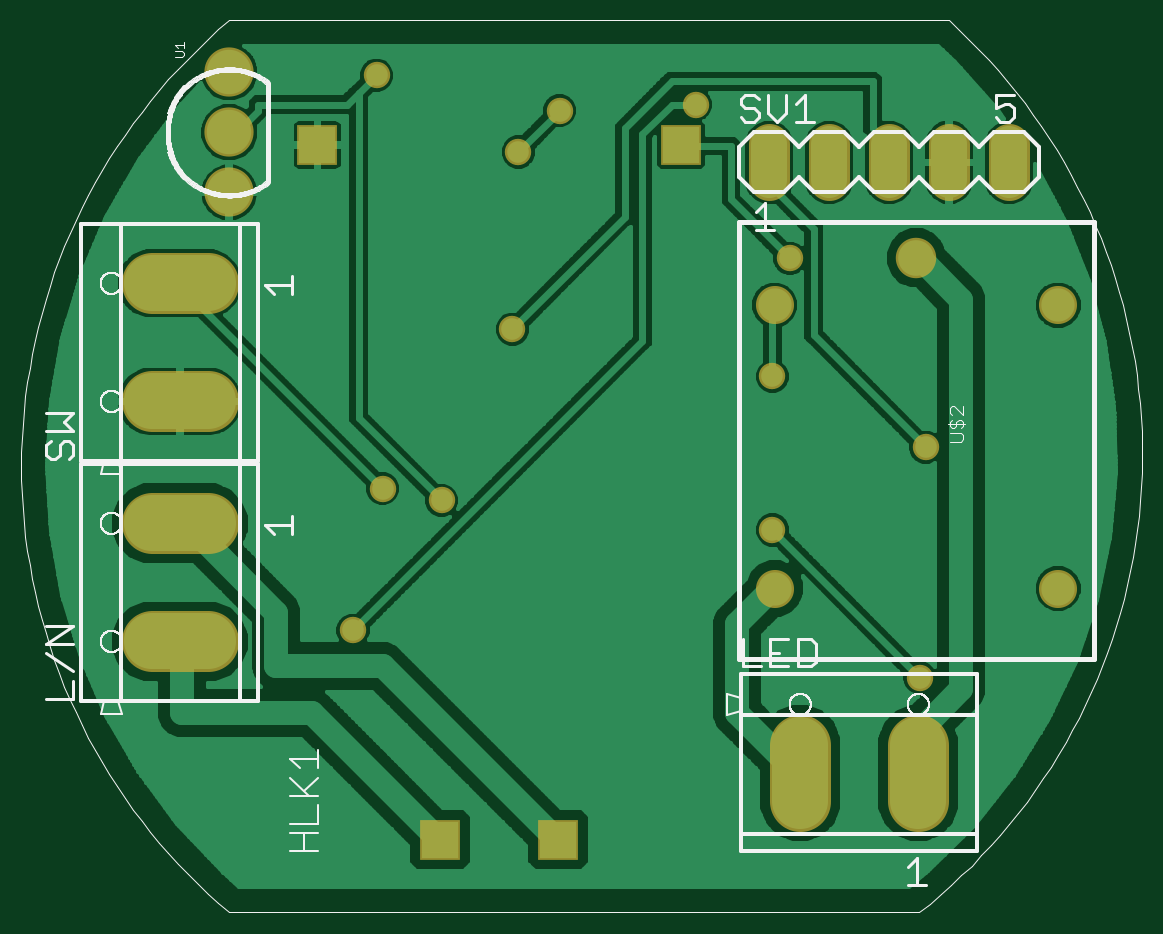
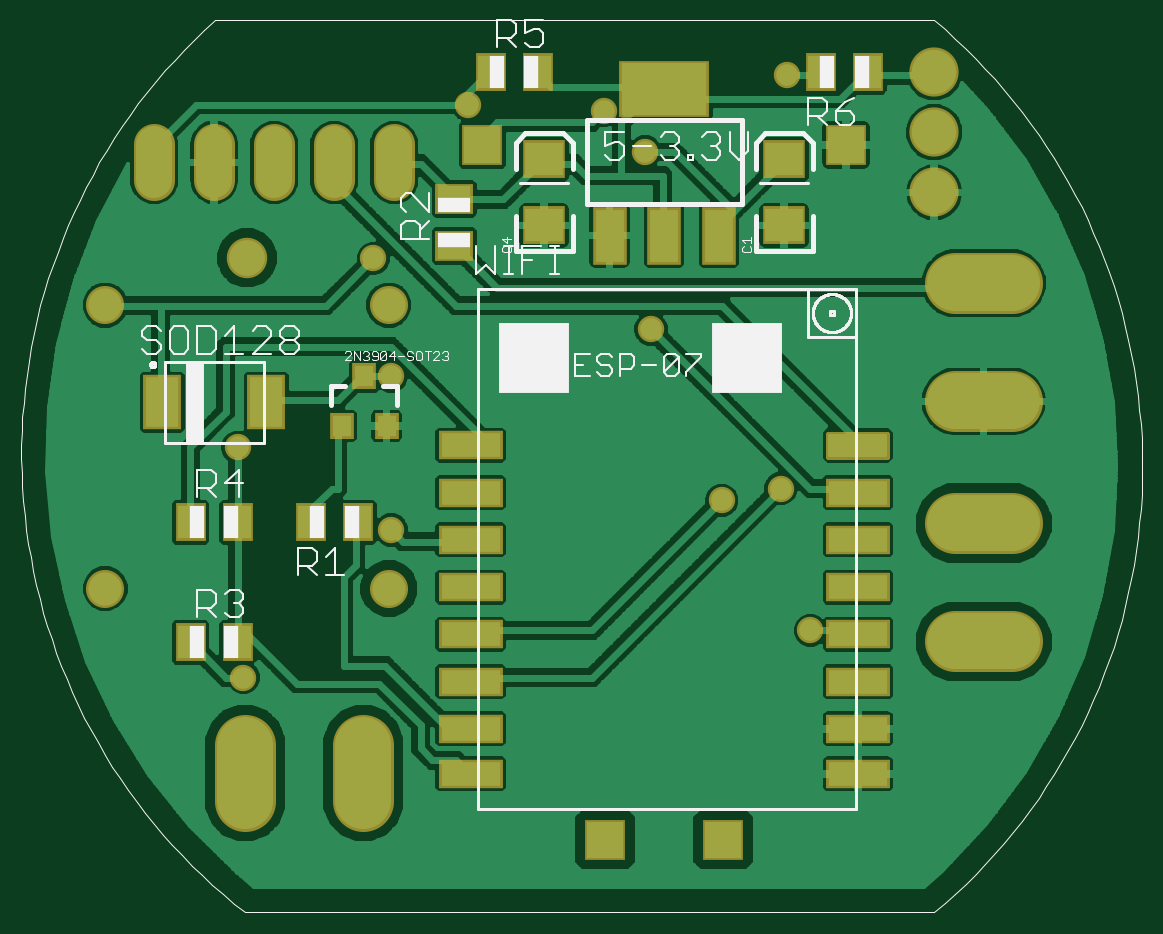
Circuit board: 7 layer files. Board 45.3 x 35.6 mm.
- top_copper: untitled.cmp (83220 bytes)
- drill: untitled.drd (635 bytes)
- top_silk: untitled.plc (64497 bytes)
- bottom_silk: untitled.pls (20286 bytes)
- bottom_copper: untitled.sol (98462 bytes)
- top_mask: untitled.stc (1251 bytes)
- bottom_mask: untitled.sts (2656 bytes)

=== top_copper: untitled.cmp (83220 bytes, source omitted) ===
=== drill: untitled.drd ===
%
M48
M72
T01C0.02000
T02C0.03200
T03C0.03543
T04C0.03937
T05C0.04000
T06C0.05512
%
T01
X101930Y88308
X116694Y109961
X106851Y111930
X128505Y138505
X129489Y168032
X136379Y174922
X159017Y175906
X174765Y150316
X171812Y130631
X197402Y118820
X171812Y105040
X196418Y80434
X105867Y180828
T02
X81300Y181300
X81300Y171300
X81300Y161300
T03
X172206Y142520
X219450Y142520
X219450Y95276
X172206Y95276
T04
X195828Y150394
T05
X191300Y166300
X181300Y166300
X171300Y166300
X156615Y169174
X201300Y166300
X211300Y166300
X95985Y169174
X116457Y53426
X136143Y53426
T06
X73072Y86457
X73072Y106143
X73072Y126457
X73072Y146143
X176457Y64528
X196143Y64528
M30

=== top_silk: untitled.plc (64497 bytes, source omitted) ===
=== bottom_silk: untitled.pls (20286 bytes, source omitted) ===
=== bottom_copper: untitled.sol (98462 bytes, source omitted) ===
=== top_mask: untitled.stc ===
G75*
%MOIN*%
%OFA0B0*%
%FSLAX25Y25*%
%IPPOS*%
%LPD*%
%AMOC8*
5,1,8,0,0,1.08239X$1,22.5*
%
%ADD10C,0.10170*%
%ADD11C,0.06343*%
%ADD12C,0.06737*%
%ADD13R,0.06800X0.06800*%
%ADD14C,0.08200*%
%ADD15C,0.06800*%
%ADD16C,0.04400*%
D10*
X0068387Y0086457D02*
X0077757Y0086457D01*
X0077757Y0106143D02*
X0068387Y0106143D01*
X0068387Y0126457D02*
X0077757Y0126457D01*
X0077757Y0146143D02*
X0068387Y0146143D01*
X0176457Y0069213D02*
X0176457Y0059843D01*
X0196143Y0059843D02*
X0196143Y0069213D01*
D11*
X0219450Y0095276D03*
X0172206Y0095276D03*
X0172206Y0142520D03*
X0219450Y0142520D03*
D12*
X0195828Y0150394D03*
D13*
X0156615Y0169174D03*
X0095985Y0169174D03*
X0116457Y0053426D03*
X0136143Y0053426D03*
D14*
X0081300Y0161300D03*
X0081300Y0171300D03*
X0081300Y0181300D03*
D15*
X0171300Y0169300D02*
X0171300Y0163300D01*
X0181300Y0163300D02*
X0181300Y0169300D01*
X0191300Y0169300D02*
X0191300Y0163300D01*
X0201300Y0163300D02*
X0201300Y0169300D01*
X0211300Y0169300D02*
X0211300Y0163300D01*
D16*
X0174765Y0150316D03*
X0171812Y0130631D03*
X0197402Y0118820D03*
X0171812Y0105040D03*
X0196418Y0080434D03*
X0128505Y0138505D03*
X0106851Y0111930D03*
X0116694Y0109961D03*
X0101930Y0088308D03*
X0129489Y0168032D03*
X0136379Y0174922D03*
X0159017Y0175906D03*
X0105867Y0180828D03*
M02*

=== bottom_mask: untitled.sts ===
G75*
%MOIN*%
%OFA0B0*%
%FSLAX25Y25*%
%IPPOS*%
%LPD*%
%AMOC8*
5,1,8,0,0,1.08239X$1,22.5*
%
%ADD10C,0.10170*%
%ADD11C,0.06343*%
%ADD12C,0.06737*%
%ADD13R,0.06800X0.06800*%
%ADD14R,0.05600X0.09600*%
%ADD15R,0.14973X0.09461*%
%ADD16R,0.07099X0.06312*%
%ADD17R,0.05131X0.06312*%
%ADD18R,0.03950X0.04343*%
%ADD19R,0.06312X0.05131*%
%ADD20R,0.06312X0.09068*%
%ADD21C,0.00805*%
%ADD22R,0.10643X0.04737*%
%ADD23C,0.08200*%
%ADD24C,0.06800*%
%ADD25C,0.04400*%
D10*
X0068387Y0086457D02*
X0077757Y0086457D01*
X0077757Y0106143D02*
X0068387Y0106143D01*
X0068387Y0126457D02*
X0077757Y0126457D01*
X0077757Y0146143D02*
X0068387Y0146143D01*
X0176457Y0069213D02*
X0176457Y0059843D01*
X0196143Y0059843D02*
X0196143Y0069213D01*
D11*
X0219450Y0095276D03*
X0172206Y0095276D03*
X0172206Y0142520D03*
X0219450Y0142520D03*
D12*
X0195828Y0150394D03*
D13*
X0156615Y0169174D03*
X0095985Y0169174D03*
X0116457Y0053426D03*
X0136143Y0053426D03*
D14*
X0135400Y0154100D03*
X0126300Y0154100D03*
X0117200Y0154100D03*
D15*
X0126300Y0178501D03*
D16*
X0146300Y0166812D03*
X0146300Y0155788D03*
X0106300Y0155788D03*
X0106300Y0166812D03*
D17*
X0100237Y0181300D03*
X0092363Y0181300D03*
X0147363Y0181300D03*
X0155237Y0181300D03*
X0177363Y0106300D03*
X0185237Y0106300D03*
X0197363Y0106300D03*
X0205237Y0106300D03*
X0205237Y0086300D03*
X0197363Y0086300D03*
D18*
X0180040Y0122363D03*
X0172560Y0122363D03*
X0176300Y0130631D03*
D19*
X0161300Y0152363D03*
X0161300Y0160237D03*
D20*
X0192639Y0126300D03*
X0209961Y0126300D03*
D21*
X0098936Y0121101D02*
X0089098Y0121101D01*
X0098936Y0121101D02*
X0098936Y0117169D01*
X0089098Y0117169D01*
X0089098Y0121101D01*
X0089098Y0117973D02*
X0098936Y0117973D01*
X0098936Y0118777D02*
X0089098Y0118777D01*
X0089098Y0119581D02*
X0098936Y0119581D01*
X0098936Y0120385D02*
X0089098Y0120385D01*
D22*
X0094017Y0064391D03*
X0094017Y0071891D03*
X0094017Y0079765D03*
X0094017Y0087639D03*
X0094017Y0095513D03*
X0094017Y0103387D03*
X0094017Y0111261D03*
X0158583Y0111261D03*
X0158583Y0103387D03*
X0158583Y0095513D03*
X0158583Y0087639D03*
X0158583Y0079765D03*
X0158583Y0071891D03*
X0158583Y0064391D03*
X0158583Y0119135D03*
D23*
X0081300Y0161300D03*
X0081300Y0171300D03*
X0081300Y0181300D03*
D24*
X0171300Y0169300D02*
X0171300Y0163300D01*
X0181300Y0163300D02*
X0181300Y0169300D01*
X0191300Y0169300D02*
X0191300Y0163300D01*
X0201300Y0163300D02*
X0201300Y0169300D01*
X0211300Y0169300D02*
X0211300Y0163300D01*
D25*
X0174765Y0150316D03*
X0171812Y0130631D03*
X0197402Y0118820D03*
X0171812Y0105040D03*
X0196418Y0080434D03*
X0128505Y0138505D03*
X0106851Y0111930D03*
X0116694Y0109961D03*
X0101930Y0088308D03*
X0129489Y0168032D03*
X0136379Y0174922D03*
X0159017Y0175906D03*
X0105867Y0180828D03*
M02*

